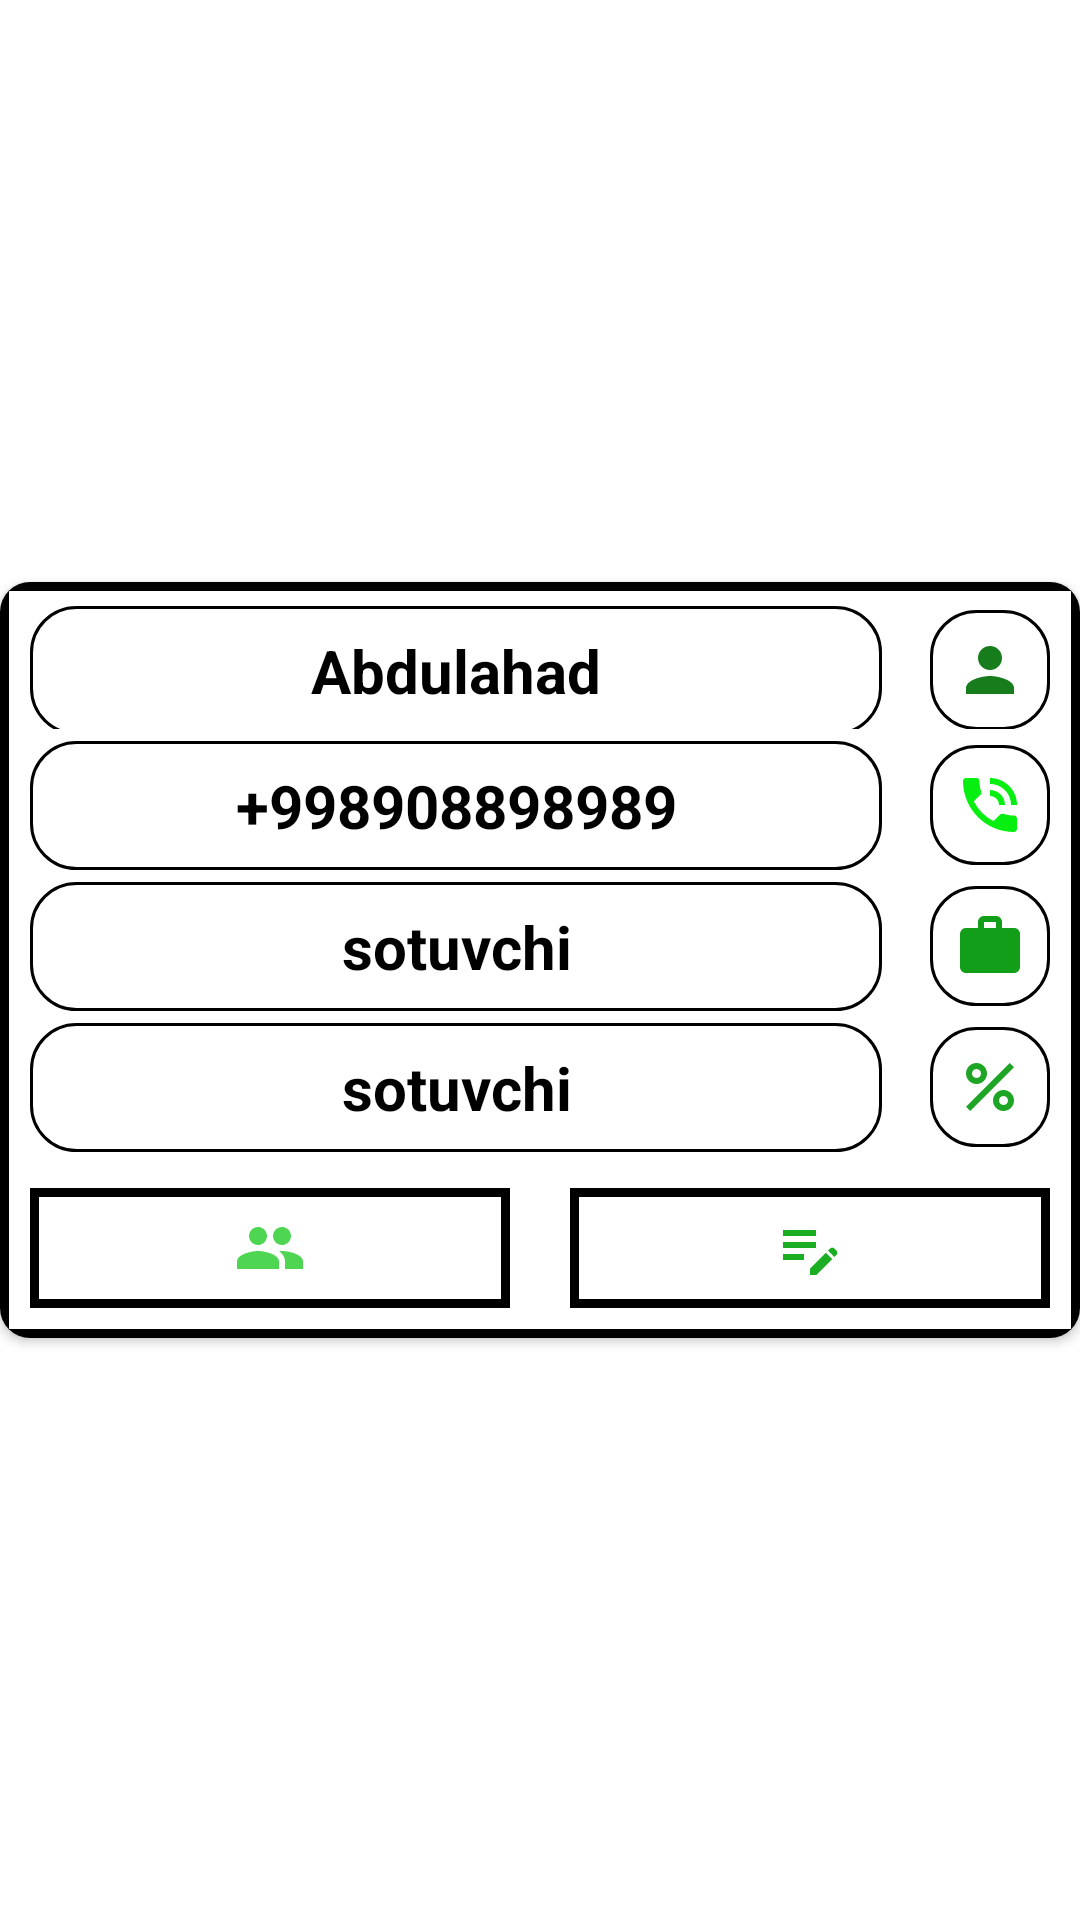

This screen was rendered from an Android layout file. Write that file and the resources it references.
<!-- AndroidManifest.xml: application theme Theme.Adidas -->
<!-- res/layout/employee_item.xml -->
<?xml version="1.0" encoding="utf-8"?>
<androidx.constraintlayout.widget.ConstraintLayout xmlns:android="http://schemas.android.com/apk/res/android"
    xmlns:app="http://schemas.android.com/apk/res-auto"
    android:layout_width="match_parent"
    android:layout_height="wrap_content"
    android:layout_margin="8dp">

    <androidx.cardview.widget.CardView
        android:id="@+id/employee_card_item"
        android:layout_width="match_parent"
        android:layout_height="wrap_content"
        app:cardCornerRadius="10dp"
        app:layout_constraintBottom_toBottomOf="parent"
        app:layout_constraintEnd_toEndOf="parent"
        app:layout_constraintStart_toStartOf="parent"
        app:layout_constraintTop_toTopOf="parent">

        <LinearLayout
            android:id="@+id/liner"
            android:layout_width="match_parent"
            android:layout_height="wrap_content"
            android:background="@drawable/image_background"
            android:orientation="vertical">

            <LinearLayout
                android:layout_width="match_parent"
                android:layout_height="wrap_content"
                android:layout_margin="2dp"
                android:layout_marginTop="4dp"
                android:orientation="horizontal">

                <TextView
                    android:id="@+id/employee_text_item"
                    android:layout_width="wrap_content"
                    android:layout_height="wrap_content"
                    android:layout_gravity="center"
                    android:layout_marginStart="8dp"
                    android:layout_marginEnd="8dp"
                    android:layout_marginTop="4dp"
                    android:shadowRadius="10"
                    android:layout_weight="1"
                    android:background="@drawable/ramka_radius"
                    android:gravity="center"
                    android:padding="8dp"
                    android:text="Abdulahad"
                    android:textColor="@color/black"
                    android:textSize="20dp"
                    android:textStyle="bold" />

                <ImageView
                    android:id="@+id/employee_person_item"
                    android:layout_width="wrap_content"
                    android:layout_height="wrap_content"
                    android:layout_gravity="center"
                    android:layout_marginStart="8dp"
                    android:layout_marginTop="4dp"
                    android:layout_marginEnd="8dp"
                    android:background="@drawable/ramka_radius"
                    android:padding="8dp"
                    android:src="@drawable/ic_person" />

            </LinearLayout>


            <LinearLayout
                android:layout_width="match_parent"
                android:layout_height="wrap_content"
                android:layout_margin="2dp"
                android:orientation="horizontal">

                <TextView
                    android:id="@+id/employee_text_phone_item"
                    android:layout_width="wrap_content"
                    android:layout_height="wrap_content"
                    android:layout_gravity="center"
                    android:layout_marginStart="8dp"
                    android:layout_marginEnd="8dp"
                    android:layout_weight="1"
                    android:background="@drawable/ramka_radius"
                    android:gravity="center"
                    android:padding="8dp"
                    android:text="+998908898989"
                    android:textColor="@color/black"
                    android:textSize="20dp"
                    android:textStyle="bold" />

                <ImageView
                    android:id="@+id/employee_phone_item"
                    android:layout_width="wrap_content"
                    android:layout_height="wrap_content"
                    android:layout_gravity="center"
                    android:layout_marginStart="8dp"
                    android:layout_marginEnd="8dp"
                    android:background="@drawable/ramka_radius"
                    android:padding="8dp"
                    android:src="@drawable/ic_phone" />

            </LinearLayout>
            <LinearLayout
                android:layout_width="match_parent"
                android:layout_height="wrap_content"
                android:layout_margin="2dp"
                android:orientation="horizontal">

                <TextView
                    android:id="@+id/employee_text_work_item"
                    android:layout_width="wrap_content"
                    android:layout_height="wrap_content"
                    android:layout_gravity="center"
                    android:layout_marginStart="8dp"
                    android:layout_marginEnd="8dp"
                    android:layout_weight="1"
                    android:background="@drawable/ramka_radius"
                    android:gravity="center"
                    android:padding="8dp"
                    android:text="sotuvchi"
                    android:textColor="@color/black"
                    android:textSize="20dp"
                    android:textStyle="bold" />

                <ImageView
                    android:id="@+id/employee_work_item"
                    android:layout_width="wrap_content"
                    android:layout_height="wrap_content"
                    android:layout_gravity="center"
                    android:layout_marginStart="8dp"
                    android:layout_marginEnd="8dp"
                    android:background="@drawable/ramka_radius"
                    android:padding="8dp"
                    android:src="@drawable/ic_work" />

            </LinearLayout>
            <LinearLayout
                android:layout_width="match_parent"
                android:layout_height="wrap_content"
                android:layout_margin="2dp"
                android:orientation="horizontal">

                <TextView
                    android:id="@+id/employee_text_percent_item"
                    android:layout_width="wrap_content"
                    android:layout_height="wrap_content"
                    android:layout_gravity="center"
                    android:layout_marginStart="8dp"
                    android:layout_marginEnd="8dp"
                    android:layout_weight="1"
                    android:background="@drawable/ramka_radius"
                    android:gravity="center"
                    android:padding="8dp"
                    android:text="sotuvchi"
                    android:textColor="@color/black"
                    android:textSize="20dp"
                    android:textStyle="bold" />

                <ImageView
                    android:id="@+id/employee_work_percent_item"
                    android:layout_width="wrap_content"
                    android:layout_height="wrap_content"
                    android:layout_gravity="center"
                    android:layout_marginStart="8dp"
                    android:layout_marginEnd="8dp"
                    android:background="@drawable/ramka_radius"
                    android:padding="8dp"
                    android:src="@drawable/ic_percent" />

            </LinearLayout>

            <LinearLayout
                android:layout_width="match_parent"
                android:layout_height="wrap_content"
                android:orientation="horizontal"
                android:layout_weight="1"
                >
                <ImageView
                    android:id="@+id/employee_item"
                    android:layout_width="wrap_content"
                    android:layout_height="wrap_content"
                    android:layout_weight="1"
                    android:layout_margin="10dp"
                    android:src="@drawable/ic_people"
                    android:background="@drawable/image_background"
                    android:padding="8dp"/>
                <ImageView
                    android:id="@+id/employee_edit_item"
                    android:layout_width="wrap_content"
                    android:layout_height="wrap_content"
                    android:layout_weight="1"
                    android:padding="8dp"
                    android:layout_margin="10dp"
                    android:background="@drawable/image_background"
                    android:src="@drawable/ic_edit_"/>

            </LinearLayout>


        </LinearLayout>

    </androidx.cardview.widget.CardView>

</androidx.constraintlayout.widget.ConstraintLayout>
<!-- resources referenced by this layout -->
<resources>
  <color name="black">#FF000000</color>
  <!-- drawable ic_edit_ (drawable) -->
  <vector android:height="24dp"
      android:tint="#1CAE22"
      android:viewportHeight="24"
      android:viewportWidth="24"
      android:width="24dp"
      xmlns:android="http://schemas.android.com/apk/res/android">
      <path android:fillColor="@android:color/white"
          android:pathData="M3,10h11v2H3V10zM3,8h11V6H3V8zM3,16h7v-2H3V16zM18.01,12.87l0.71,-0.71c0.39,-0.39 1.02,-0.39 1.41,0l0.71,0.71c0.39,0.39 0.39,1.02 0,1.41l-0.71,0.71L18.01,12.87zM17.3,13.58l-5.3,5.3V21h2.12l5.3,-5.3L17.3,13.58z"/>
  </vector>
  <!-- drawable ic_people (drawable) -->
  <vector android:height="24dp" android:tint="#4ED653"
      android:viewportHeight="24"
      android:viewportWidth="24"
      android:width="24dp"
      xmlns:android="http://schemas.android.com/apk/res/android">
      <path android:fillColor="@android:color/white"
          android:pathData="M16,11c1.66,0 2.99,-1.34 2.99,-3S17.66,5 16,5c-1.66,0 -3,1.34 -3,3s1.34,3 3,3zM8,11c1.66,0 2.99,-1.34 2.99,-3S9.66,5 8,5C6.34,5 5,6.34 5,8s1.34,3 3,3zM8,13c-2.33,0 -7,1.17 -7,3.5L1,19h14v-2.5c0,-2.33 -4.67,-3.5 -7,-3.5zM16,13c-0.29,0 -0.62,0.02 -0.97,0.05 1.16,0.84 1.97,1.97 1.97,3.45L17,19h6v-2.5c0,-2.33 -4.67,-3.5 -7,-3.5z"/>
  </vector>
  <!-- drawable ic_person (drawable) -->
  <vector android:height="24dp" android:tint="#177C1B"
      android:viewportHeight="24" android:viewportWidth="24"
      android:width="24dp" xmlns:android="http://schemas.android.com/apk/res/android">
      <path android:fillColor="@android:color/white" android:pathData="M12,12c2.21,0 4,-1.79 4,-4s-1.79,-4 -4,-4 -4,1.79 -4,4 1.79,4 4,4zM12,14c-2.67,0 -8,1.34 -8,4v2h16v-2c0,-2.66 -5.33,-4 -8,-4z"/>
  </vector>
  <!-- drawable ic_work (drawable) -->
  <vector android:height="24dp"
      android:tint="#129E18"
      android:viewportHeight="24"
      android:viewportWidth="24"
      android:width="24dp"
      xmlns:android="http://schemas.android.com/apk/res/android">
      <path android:fillColor="@android:color/white"
          android:pathData="M20,6h-4L16,4c0,-1.11 -0.89,-2 -2,-2h-4c-1.11,0 -2,0.89 -2,2v2L4,6c-1.11,0 -1.99,0.89 -1.99,2L2,19c0,1.11 0.89,2 2,2h16c1.11,0 2,-0.89 2,-2L22,8c0,-1.11 -0.89,-2 -2,-2zM14,6h-4L10,4h4v2z"/>
  </vector>
  <!-- drawable image_background (drawable) -->
  <?xml version="1.0" encoding="utf-8"?>
  <shape xmlns:android="http://schemas.android.com/apk/res/android"
      android:shape="rectangle">
  
      <stroke android:width="3dp"
          android:color="@color/black"/>
      </shape>
  <!-- drawable ramka_radius (drawable) -->
  <?xml version="1.0" encoding="utf-8"?>
  <shape xmlns:android="http://schemas.android.com/apk/res/android"
      android:shape="rectangle">
      <corners android:radius="15dp" />
  
      <stroke android:width="1dp"
          android:color="@color/black"/>
  
  </shape>
  <style name="Theme.Adidas" parent="Theme.MaterialComponents.Light.NoActionBar">
          
          <item name="colorPrimary">@color/main_color</item>
          <item name="colorPrimaryVariant">@color/main_color</item>
          <item name="colorOnPrimary">@color/white</item>
          
          <item name="colorSecondary">@color/teal_200</item>
          <item name="colorSecondaryVariant">@color/teal_700</item>
          <item name="colorOnSecondary">@color/black</item>
          
          <item name="android:statusBarColor" tools:targetApi="l">?attr/colorPrimaryVariant</item>
          
      </style>
  <color name="main_color">#071FA3</color>
  <color name="white">#FFFFFFFF</color>
  <color name="teal_200">#FF03DAC5</color>
  <color name="teal_700">#FF018786</color>
</resources>
